Run: headless pygame with SDL's dummy video driver; simulated clock (each Clock.tick advances the game by its frame time, no real sleeping); random seed 0; keys injected as events and as key.get_pressed() state; no mouse input; restart key SPACE tapped at the start of phases 3 and 4.
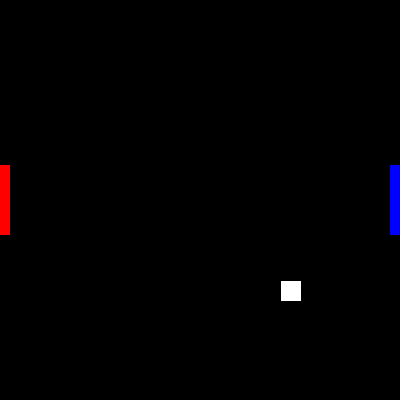
Frame 1 of 4 · flips 1–60 · no input
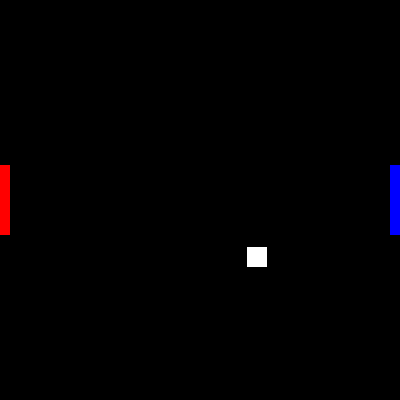
Frame 2 of 4 · flips 61–180 · tapped SPACE, RETURN · held RIGHT (→), D
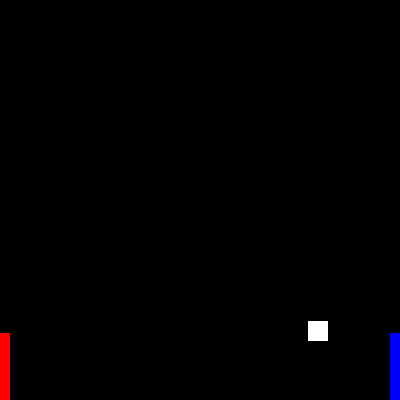
Frame 3 of 4 · flips 181–300 · tapped SPACE · held DOWN (↓), S
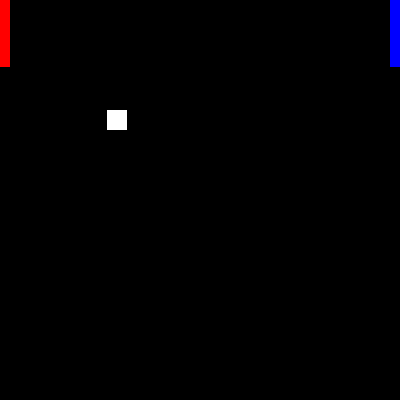
Frame 4 of 4 · flips 301–420 · tapped SPACE · held LEFT (←), A, UP (↑), W

The pygame program that drew these frames:

import pygame
from random import choice

pygame.init()
#Basic Variables
black = (0,0,0)
white = (255,255,255)
red = (255,0,0)
barrier_velo = 4
base_velo = 1.5
ball_xvelo = 1.5
ball_yvelo = 1.5
Size_X = 400
Size_Y = 400
Score1 = 0
Score2 = 0


#Window Init
window = pygame.display.set_mode((Size_X,Size_Y))
pygame.display.set_caption("Pong")
window.fill(black)
#End Window Init

#Object Creation
    #Barrier Init
BarrierSize_Width = 10
BarrierSize_Length = 70
B1_X_Coord = 0
B1_Y_Coord = 165
B2_X_Coord = 390
B2_Y_Coord = 165
B1_Color = (255,0,0)
B2_Color = (0,0,255)

    #Ball Init
BallSize = 20
Ball_X_Coord = 190
Ball_Y_Coord = 190


#ScoreBoard
def pscore(i,j):
        if j == 0:  #Create  0
            if i == 0: #P1 = 0
                pygame.draw.rect(window,white,(100,25,20,5))
                pygame.draw.rect(window,white,(120,25,10,35))
                pygame.draw.rect(window,white,(100,60,30,5))
                pygame.draw.rect(window,white,(100,25,10,35))
            else:   #P2 = 0
                pygame.draw.rect(window,white,(300,25,20,5))  
                pygame.draw.rect(window,white,(320,25,10,35))
                pygame.draw.rect(window,white,(300,60,30,5))
                pygame.draw.rect(window,white,(300,25,10,35))
        if j == 1: #Create 1
            if i == 0:
                pygame.draw.rect(window,white,(100,25,10,35))
            else:
                pygame.draw.rect(window,white,(300,25,10,35))
        if j == 2: #Create 2
            if i ==0:
                pygame.draw.rect(window,white,(100,25,20,5))
                pygame.draw.rect(window,white,(120,25,8,20))
                pygame.draw.rect(window,white,(100,40,20,5))
                pygame.draw.rect(window,white,(100,40,8,15))
                pygame.draw.rect(window,white,(100,55,28,5))
            else:
                pygame.draw.rect(window,white,(300,25,20,5))
                pygame.draw.rect(window,white,(320,25,8,20))
                pygame.draw.rect(window,white,(300,40,20,5))
                pygame.draw.rect(window,white,(300,40,8,15))
                pygame.draw.rect(window,white,(300,55,28,5))
        if j == 3: #Create 3
            if i == 0:
                pygame.draw.rect(window,white,(120,25,5,35))
                pygame.draw.rect(window,white,(100,25,20,5))
                pygame.draw.rect(window,white,(100,40,20,5))
                pygame.draw.rect(window,white,(100,55,20,5))
            else:
                pygame.draw.rect(window,white,(320,25,5,35))
                pygame.draw.rect(window,white,(300,25,20,5))
                pygame.draw.rect(window,white,(300,40,20,5))
                pygame.draw.rect(window,white,(300,55,20,5))
        if j == 4: #Create 4
            if i == 0:
                pygame.draw.rect(window,white,(100,25,5,15))
                pygame.draw.rect(window,white,(100,40,20,5))
                pygame.draw.rect(window,white,(120,25,5,35))
            else:
                pygame.draw.rect(window,white,(300,25,5,15))
                pygame.draw.rect(window,white,(300,40,20,5))
                pygame.draw.rect(window,white,(320,25,5,35))

def endgame():
    window.fill(black)
    pygame.display.update()
    
    #P
    pygame.draw.rect(window,white,(100,35,5,35))  
    pygame.draw.rect(window,white,(105,35,20,5))
    pygame.draw.rect(window,white,(105,50,20,5))
    pygame.draw.rect(window,white,(120,35,5,20))
    if Score1 == 5:
        #1
        pygame.draw.rect(window,white,(140,35,5,35))
    if Score2== 5:
        #2
            pygame.draw.rect(window,white,(140,35,10,5))
            pygame.draw.rect(window,white,(150,35,5,15))
            pygame.draw.rect(window,white,(140,50,15,5))
            pygame.draw.rect(window,white,(140,55,5,10))
            pygame.draw.rect(window,white,(140,65,15,5))
    #W
    pygame.draw.rect(window,white,(170,35,5,30))
    pygame.draw.rect(window,white,(175,65,10,5))
    pygame.draw.rect(window,white,(185,35,5,30))
    pygame.draw.rect(window,white,(190,65,10,5))
    pygame.draw.rect(window,white,(200,35,5,30))
    #I
    pygame.draw.rect(window,white,(220,35,5,35))
    #N
    pygame.draw.rect(window,white,(240,35,5,35))
    pygame.draw.rect(window,white,(260,35,5,35))
    i = 0
    j=0
    while j < 3:
        pygame.draw.rect(window,white,(245+i,45+i,5,5))
        i+=5
        j+=1
    #S
    pygame.draw.rect(window,white,(285,35,20,5))
    pygame.draw.rect(window,white,(285,50,15,5))
    pygame.draw.rect(window,white,(280,65,20,5))
    pygame.draw.rect(window,white,(280,40,5,10))
    pygame.draw.rect(window,white,(300,55,5,10))

def cont():
    flash  = 0
    select = 1  
    blink = True
    while blink:
        keys = pygame.key.get_pressed()
        if select == 0:
            if flash >= 0:
                if keys[pygame.K_SPACE]:
                    return True
            #     if keys[pygame.K_UP] or keys[pygame.K_DOWN]:
            #         select = 1
            #     if flash == 2000:
            #         flash *= -1
            #     pygame.draw.rect(window,white,(70,160,257,55),2)
            #     flash +=1
            #     pygame.display.update()
            # if flash < 0:
            #     if keys[pygame.K_SPACE]:
            #         return True
            #     if keys[pygame.K_UP] or keys[pygame.K_DOWN]:
            #         select = 1
            #     pygame.draw.rect(window,black,(70,160,257,55),2)
            #     flash +=1
            #     pygame.display.update()

        if select == 1:
            if flash >= 0:
                if keys[pygame.K_SPACE]:
                    return False
            #     if keys[pygame.K_UP] or keys[pygame.K_DOWN]:
            #         select = 0
            #     if flash == 2000:
            #         flash *= -1
            #     pygame.draw.rect(window,white,(140,240,127,55),2)
            #     flash +=1
            #     pygame.display.update()
            # if flash < 0:
            #     if keys[pygame.K_SPACE]:
            #         return False
            #     if keys[pygame.K_UP] or keys[pygame.K_DOWN]:
            #         select = 0
            #     pygame.draw.rect(window,black,(140,240,127,55),2)
            #     flash +=1
            #     pygame.display.update()


def restart_screen():
    check = True
    while(check):
        for event in pygame.event.get():
            if event.type == pygame.QUIT: 
                return False
        #Restart
        #R
        pygame.draw.rect(window,white,(80,170,5,35))
        pygame.draw.rect(window,white,(80,170,15,5))
        pygame.draw.rect(window,white,(95,175,5,10))
        i = 0
        j=0
        while j < 4:
            pygame.draw.rect(window,white,(80+i,185+i,5,5))
            i+=5
            j+=1
        pygame.draw.rect(window,white,(80,185,15,5))
        #E
        pygame.draw.rect(window,white,(110,170,5,30))
        pygame.draw.rect(window,white,(110,170,20,5))
        pygame.draw.rect(window,white,(110,185,20,5))
        pygame.draw.rect(window,white,(110,200,20,5))
        #S
        pygame.draw.rect(window,white,(145,170,20,5))
        pygame.draw.rect(window,white,(145,185,15,5))
        pygame.draw.rect(window,white,(140,200,20,5))
        pygame.draw.rect(window,white,(140,175,5,10))
        pygame.draw.rect(window,white,(160,190,5,10))
        #T
        pygame.draw.rect(window,white,(175,170,30,5))
        pygame.draw.rect(window,white,(187,175,6,30))
        #A
        pygame.draw.rect(window,white,(215,175,5,30))
        pygame.draw.rect(window,white,(240,175,5,30))
        pygame.draw.rect(window,white,(220,170,20,5))
        pygame.draw.rect(window,white,(220,185,20,5))
        #R
        pygame.draw.rect(window,white,(255,170,5,35))
        pygame.draw.rect(window,white,(255,170,15,5))
        pygame.draw.rect(window,white,(270,175,5,10))
        i = 0
        j=0
        while j < 4:
            pygame.draw.rect(window,white,(255+i,185+i,5,5))
            i+=5
            j+=1
        pygame.draw.rect(window,white,(255,185,15,5))
        #T
        pygame.draw.rect(window,white,(285,170,30,5))
        pygame.draw.rect(window,white,(297,175,6,30))
        #Box        
        pygame.draw.rect(window,white,(70,160,257,55),2)
        
        
        #Exit

        #E
        pygame.draw.rect(window,white,(150,250,5,30))
        pygame.draw.rect(window,white,(150,250,20,5))
        pygame.draw.rect(window,white,(150,265,20,5))
        pygame.draw.rect(window,white,(150,280,20,5))
        #X
        pygame.draw.rect(window,white,(180,250,5,10))
        pygame.draw.rect(window,white,(180,280,5,5))
        pygame.draw.rect(window,white,(200,250,5,10))
        pygame.draw.rect(window,white,(200,280,5,5))
        x_c = 0
        x = 0
        while x_c < 4:
            pygame.draw.rect(window,white,(185+x,260+x,5,5))
            pygame.draw.rect(window,white,(195-x,260+x,5,5))
            x += 5
            x_c += 1
        #I
        pygame.draw.rect(window,white,(215,250,5,35))
        #T
        pygame.draw.rect(window,white,(230,250,30,5))
        pygame.draw.rect(window,white,(242,255,6,30))
        #Border
        pygame.draw.rect(window,white,(140,240,127,55),2)
        pygame.display.update() 

        return(cont())
            

running  = True
while running:
    pygame.time.delay(10)
    for event in pygame.event.get():
        if event.type == pygame.QUIT: 
            running = False

    #help move objects
    
    Ball_X_Coord += ball_xvelo
    Ball_Y_Coord += ball_yvelo
    ball_xvelo *= 1.0005
    ball_yvelo *= 1.0005

    keys = pygame.key.get_pressed()
    if keys[pygame.K_UP] and B2_Y_Coord > 0:
        B2_Y_Coord -= barrier_velo
    
    if keys[pygame.K_w] and B1_Y_Coord > 0:
        B1_Y_Coord -= barrier_velo

    if keys[pygame.K_DOWN] and B2_Y_Coord < Size_Y-BarrierSize_Length:
        B2_Y_Coord += barrier_velo

    if keys[pygame.K_s] and B1_Y_Coord < Size_Y-BarrierSize_Length:
        B1_Y_Coord += barrier_velo

    


    



    #Need to Continually Fill back the space as thepreviously created drawing stays
    window.fill((0,0,0))

    #Initial Creation of Objects
    Barrier_1 = pygame.draw.rect(window,B1_Color,(B1_X_Coord,B1_Y_Coord,BarrierSize_Width,BarrierSize_Length))
    Barrier_2 = pygame.draw.rect(window,B2_Color,(B2_X_Coord,B2_Y_Coord,BarrierSize_Width,BarrierSize_Length))
    Ball = pygame.draw.rect(window,white,(Ball_X_Coord,Ball_Y_Coord,BallSize,BallSize))

    #Ball Collision
    Ball_Collide = Ball.colliderect(Barrier_1) or Ball.colliderect(Barrier_2)

    

            
        
        
            

    #Ball Restart:
    if Ball_X_Coord < -25  or Ball_X_Coord + BallSize > 425:
        if Ball_X_Coord < -25:
            Score2 += 1 #Right Side
        else:
            Score1 += 1 #Right Side
        Ball_X_Coord = 190
        Ball_Y_Coord = 190
        pygame.time.wait(100)
        pygame.display.update()
        ball_yvelo = base_velo * choice([-1,1])
        ball_xvelo = base_velo * choice([-1,1])
        pscore(0,Score1) #Updating player 1 score (Left Side)
        pscore(1,Score2) #Updating Player 2 score (Right Side)
        pygame.display.update()
        #CREATE A SECOND BOX TAHT IS ONLY VISIBILE WHILE THE PAUSE OCCURS THEN REMOVE IT WHEN PAUSE ENDS 
        if Score1 == 5 or Score2 == 5:
            endgame()
            pygame.display.update()
            pygame.time.delay(3000)
            pygame.display.update()
            if restart_screen() == False:
                running = False
            else:
                Score1 = 0
                Score2 = 0
            
        pygame.display.update()
        
    
    if(Ball_X_Coord == 190 and Ball_Y_Coord == 190 and (Score1+Score2 >=0)):
        pygame.time.wait(500)
        
    #Ball Collision in Play    
    if Ball_Collide:
            if Ball_X_Coord < 380 or Ball_X_Coord > 20: 
                ball_xvelo = -ball_xvelo
                if abs(ball_xvelo) > 3.5:
                    ball_xvelo = ball_xvelo * choice([.6,.8,.9,1.01,1.05,1.3])
                    ball_yvelo = ball_yvelo * choice([.5,.75,1,1.25,1.5]) 
                else:
                    ball_xvelo = ball_xvelo * choice([1,1.05,1.5])
                    ball_yvelo = ball_yvelo * choice([1,1.05,1.5])
                #!!!If you want to change the velo more track a timer on how long buttons are held to move barriers
            
    
    if Ball_Y_Coord > 400 - BallSize or Ball_Y_Coord < 0:
        ball_yvelo = -ball_yvelo


#NEED TO ADJUST THE X COLLIDE OF THE BALL
    pygame.display.update()
